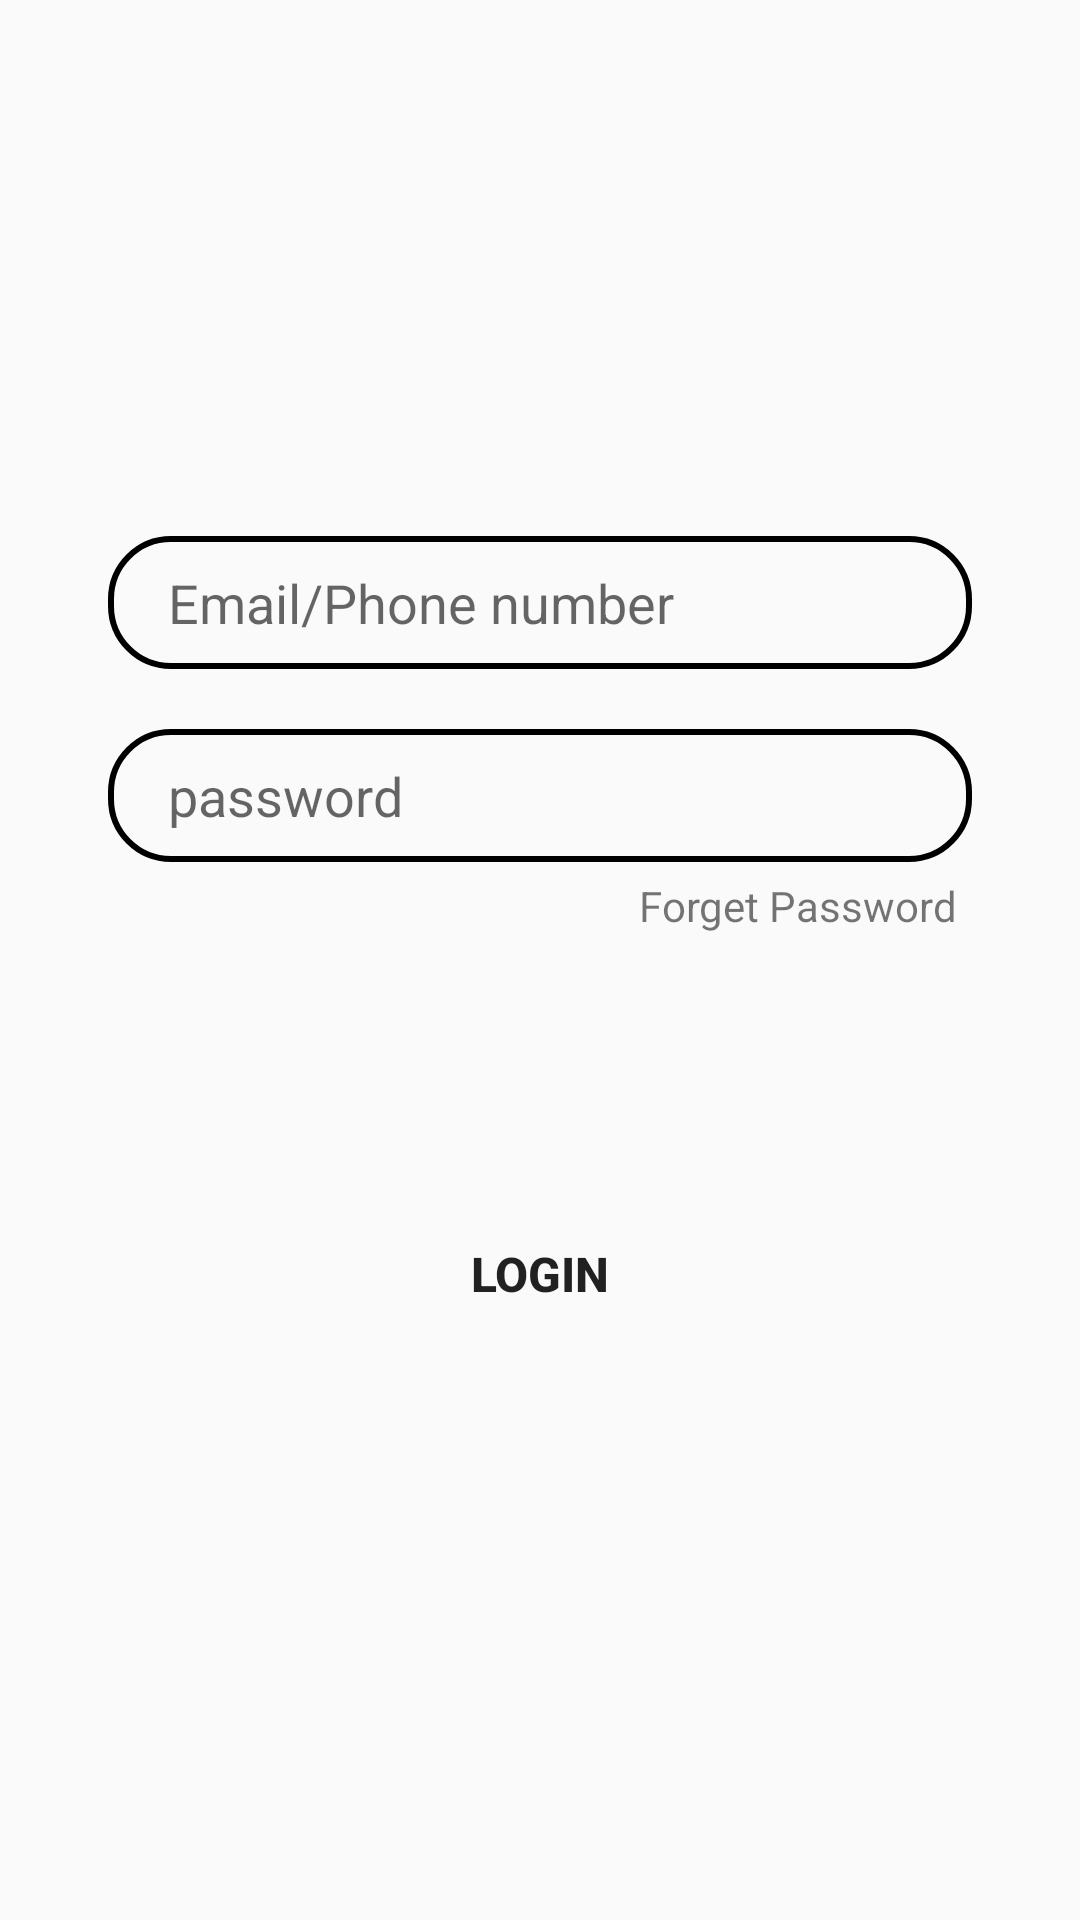

Produce the Android XML layout that renders to this screen, including the resource entries it uses.
<!-- AndroidManifest.xml: application theme Theme.BINALARM -->
<!-- res/layout/fragment_login_tab.xml -->
<?xml version="1.0" encoding="utf-8"?>
<androidx.constraintlayout.widget.ConstraintLayout xmlns:android="http://schemas.android.com/apk/res/android"
    xmlns:app="http://schemas.android.com/apk/res-auto"
    xmlns:tools="http://schemas.android.com/tools"
    android:layout_width="match_parent"
    android:layout_height="match_parent"
    tools:context=".LoginTabFragment">

    <EditText
        android:id="@+id/email"
        android:layout_width="0dp"
        android:layout_height="wrap_content"
        android:background="@drawable/text"
        app:layout_constraintWidth_percent=".8"
        app:layout_constraintVertical_bias=".3"
        app:layout_constraintHorizontal_bias=".5"
        android:hint="Email/Phone number"
        android:paddingLeft="20dp"
        android:paddingRight="10dp"
        android:paddingTop="10dp"
        android:paddingBottom="10dp"
        app:layout_constraintBottom_toBottomOf="parent"
        app:layout_constraintEnd_toEndOf="parent"
        app:layout_constraintStart_toStartOf="parent"
        app:layout_constraintTop_toTopOf="parent" />

    <EditText
        android:id="@+id/pass"
        android:layout_width="0dp"
        android:layout_height="wrap_content"
        android:layout_marginTop="20dp"
        android:hint="password"
        android:paddingLeft="20dp"
        android:paddingTop="10dp"
        android:background="@drawable/text"
        android:paddingRight="10dp"
        android:paddingBottom="10dp"
        app:layout_constraintBottom_toBottomOf="parent"
        app:layout_constraintEnd_toEndOf="parent"
        app:layout_constraintHorizontal_bias=".5"
        app:layout_constraintStart_toStartOf="parent"
        app:layout_constraintTop_toBottomOf="@+id/email"
        app:layout_constraintVertical_bias="0"
        app:layout_constraintWidth_percent=".8" />

    <Button
        android:id="@+id/login"
        android:layout_width="0dp"
        android:layout_height="wrap_content"
        android:layout_marginTop="24dp"
        android:background="@drawable/button"
        android:text="login"
        android:textSize="16sp"
        android:textStyle="bold"
        app:layout_constraintBottom_toBottomOf="parent"
        app:layout_constraintEnd_toEndOf="parent"
        app:layout_constraintStart_toStartOf="parent"
        app:layout_constraintTop_toBottomOf="@+id/pass"
        app:layout_constraintVertical_bias="0.318"
        app:layout_constraintWidth_percent=".8" />

    <TextView
        android:id="@+id/fpass"
        android:layout_width="wrap_content"
        android:layout_height="wrap_content"
        app:layout_constraintVertical_bias="0"
        app:layout_constraintHorizontal_bias="1"
        android:layout_marginTop="5dp"
        android:layout_marginRight="5dp"
        android:text="Forget Password"
        app:layout_constraintBottom_toBottomOf="parent"
        app:layout_constraintEnd_toEndOf="@+id/pass"
        app:layout_constraintStart_toStartOf="parent"
        app:layout_constraintTop_toBottomOf="@+id/pass" />

</androidx.constraintlayout.widget.ConstraintLayout>
<!-- resources referenced by this layout -->
<resources>
  <!-- drawable text (drawable) -->
  <?xml version="1.0" encoding="utf-8"?>
  <shape xmlns:android="http://schemas.android.com/apk/res/android">
  
      <corners android:radius="20dp"/>
  
      <stroke android:width="2dp"
          android:color="@color/black"/>
  
  </shape>
  <style name="Theme.BINALARM" parent="Theme.AppCompat.Light.DarkActionBar">
          
          <item name="colorPrimary">@color/purple_500</item>
          <item name="colorPrimaryDark">@color/purple_700</item>
          <item name="colorAccent">@color/teal_200</item>
          
      </style>
  <!-- not gathered from this repository: default colours our renderer supplied (Android Studio template values) -->
  <color name="purple_500">#FF6200EE</color>
  <color name="purple_700">#FF3700B3</color>
  <color name="teal_200">#FF03DAC5</color>
  <color name="black">#FF000000</color>
</resources>
